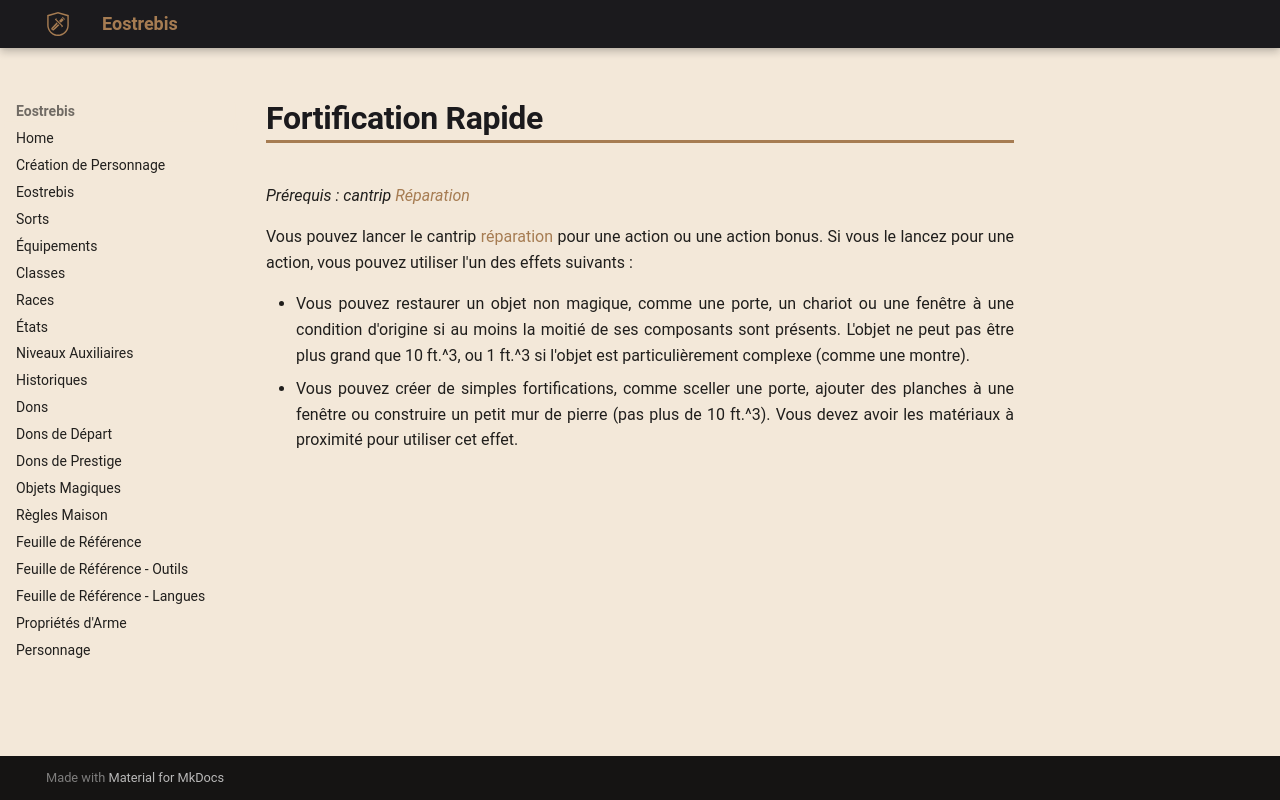

repository: Eostrebis/5e.VF · page: classes/Mage de Guerre/Tours/Fortification Rapide/index.html · generator: mkdocs

---
writing_status: finished
---
*Prérequis : cantrip [[Réparation]]*

Vous pouvez lancer le cantrip [[réparation]] pour une action ou une action bonus. Si vous le lancez pour une action, vous pouvez utiliser l'un des effets suivants :

 - Vous pouvez restaurer un objet non magique, comme une porte, un chariot ou une fenêtre à une condition d'origine si au moins la moitié de ses composants sont présents. L'objet ne peut pas être plus grand que 10 ft.$^3$, ou 1 ft.$^3$ si l'objet est particulièrement complexe (comme une montre).
 - Vous pouvez créer de simples fortifications, comme sceller une porte, ajouter des planches à une fenêtre ou construire un petit mur de pierre (pas plus de 10 ft.$^3$). Vous devez avoir les matériaux à proximité pour utiliser cet effet.
